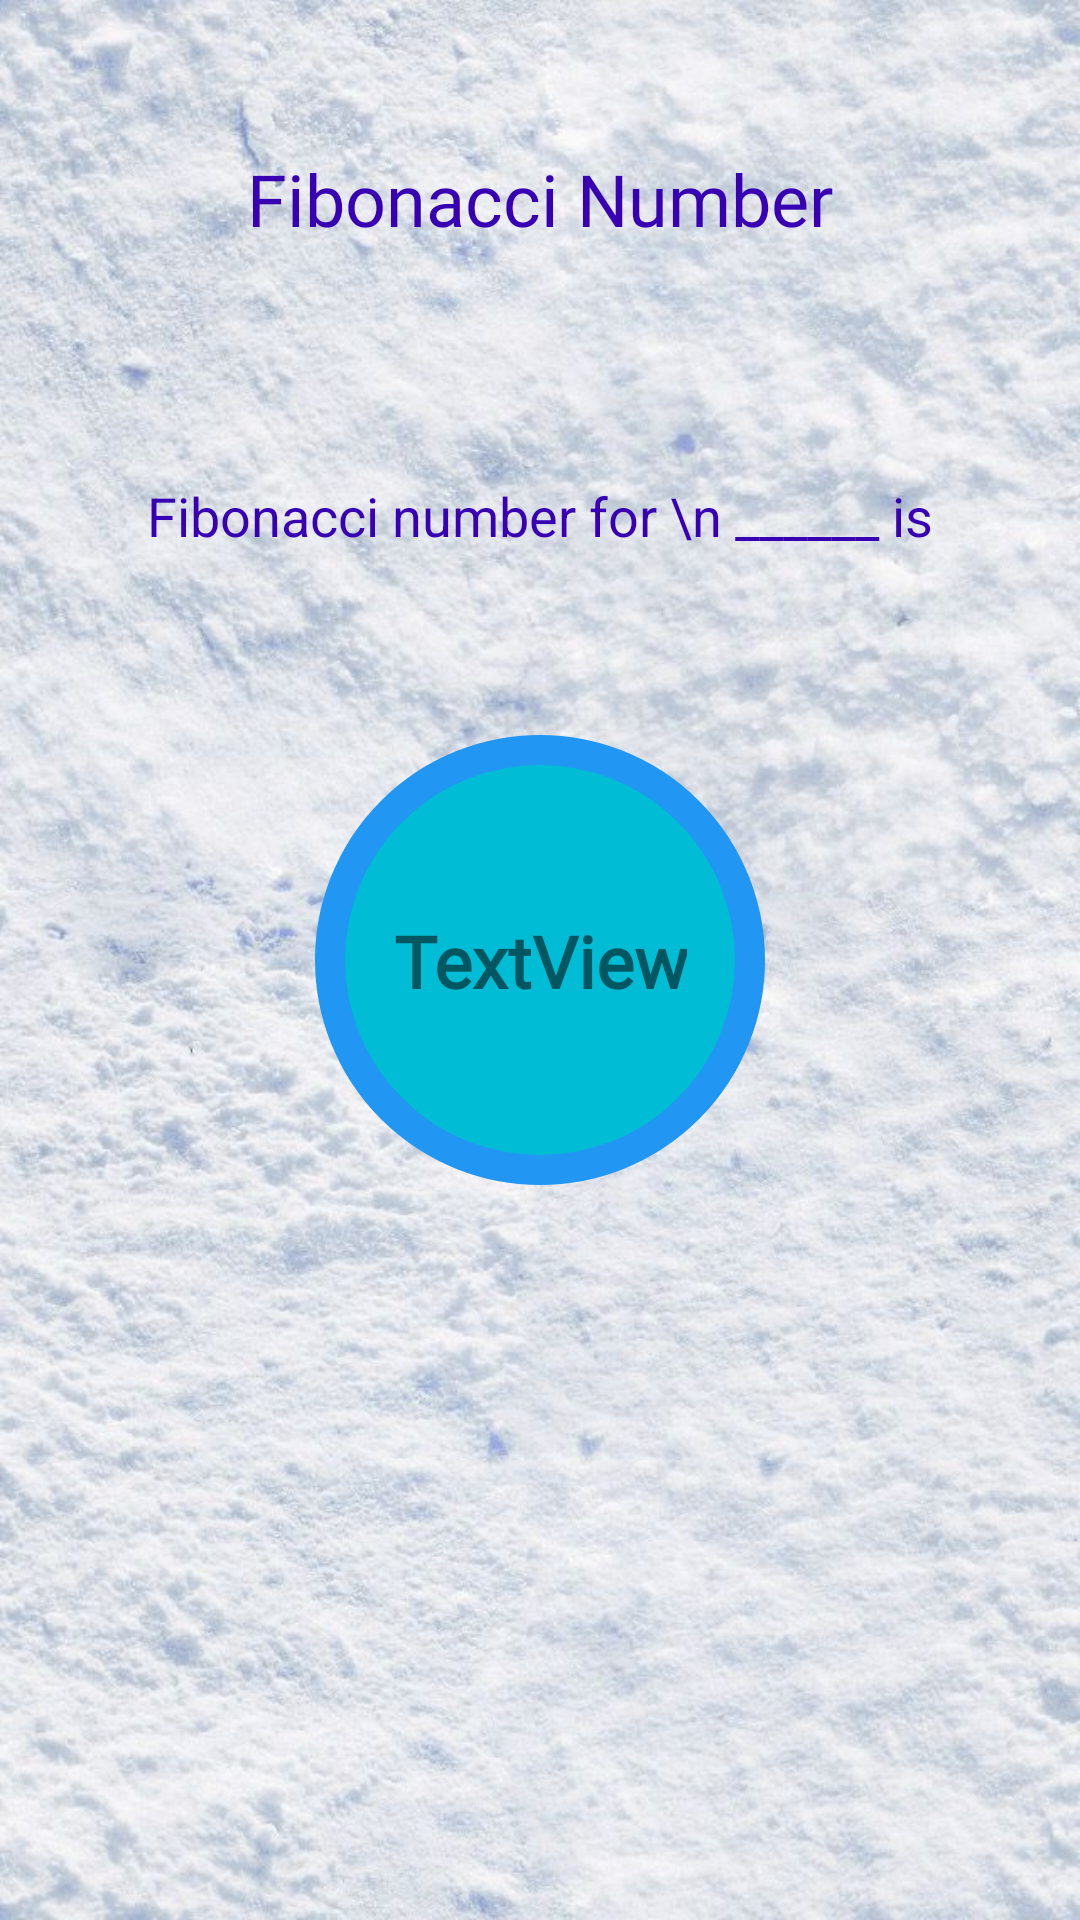

Write the Android layout XML for this screen, with the resource values it uses.
<!-- AndroidManifest.xml: application theme Theme.AshvaWearableTechnologies -->
<!-- res/layout/activity_fibonacci.xml -->
<?xml version="1.0" encoding="utf-8"?>
<androidx.constraintlayout.widget.ConstraintLayout xmlns:android="http://schemas.android.com/apk/res/android"
    xmlns:app="http://schemas.android.com/apk/res-auto"
    xmlns:tools="http://schemas.android.com/tools"
    android:layout_width="match_parent"
    android:layout_height="match_parent"
    android:background="@drawable/backgroud"
    tools:context=".FibonacciActivity">

    <TextView
        android:id="@+id/fibon_heading"
        android:layout_width="wrap_content"
        android:layout_height="wrap_content"
        android:layout_marginTop="50dp"
        android:fontFamily="@font/amaranth_bold"
        android:text="Fibonacci Number"
        android:textColor="@color/purple_700"
        android:textSize="24sp"
        app:layout_constraintEnd_toEndOf="parent"
        app:layout_constraintStart_toStartOf="parent"
        app:layout_constraintTop_toTopOf="parent" />

    <TextView
        android:id="@+id/sum_of_time"
        android:layout_width="wrap_content"
        android:layout_height="wrap_content"
        android:layout_marginStart="32dp"
        android:layout_marginTop="32dp"
        android:layout_marginEnd="32dp"
        android:layout_marginBottom="16dp"
        android:text="Fibonacci number for \n ______ is"
        android:textAlignment="center"
        android:textColor="@color/purple_700"
        android:textSize="18sp"
        app:layout_constraintBottom_toTopOf="@+id/fibon_result_back"
        app:layout_constraintEnd_toEndOf="parent"
        app:layout_constraintStart_toStartOf="parent"
        app:layout_constraintTop_toBottomOf="@+id/fibon_heading" />

    <ImageView
        android:id="@+id/fibon_result_back"
        android:layout_width="150dp"
        android:layout_height="150dp"
        android:text="TextView"
        android:textAlignment="center"
        android:background="@drawable/fibon_style"
        app:layout_constraintBottom_toBottomOf="parent"
        app:layout_constraintEnd_toEndOf="parent"
        app:layout_constraintStart_toStartOf="parent"
        app:layout_constraintTop_toTopOf="parent" />
    <TextView
        android:id="@+id/fibon_result"
        android:layout_width="wrap_content"
        android:layout_height="wrap_content"
        android:text="TextView"
        android:textSize="24sp"
        android:textStyle="bold"
        android:fontFamily="@font/amaranth_bold"
        android:textAlignment="center"
        app:layout_constraintBottom_toBottomOf="parent"
        app:layout_constraintEnd_toEndOf="parent"
        app:layout_constraintStart_toStartOf="parent"
        app:layout_constraintTop_toTopOf="parent" />
</androidx.constraintlayout.widget.ConstraintLayout>
<!-- resources referenced by this layout -->
<resources>
  <!-- drawable backgroud: jpg bitmap (drawable, 114534 bytes) -->
  <!-- drawable fibon_style (drawable) -->
  <?xml version="1.0" encoding="utf-8"?>
  <shape xmlns:android="http://schemas.android.com/apk/res/android">
  
      <corners
          android:radius="75dp"/>
      <solid android:color="#00BCD4"/>
      <stroke
          android:width="10dp"
          android:color="#2196F3"/>
  
  </shape>
  <style name="Theme.AshvaWearableTechnologies" parent="Theme.MaterialComponents.DayNight.NoActionBar">
          
          <item name="colorPrimary">@color/purple_500</item>
          <item name="colorPrimaryVariant">@color/purple_700</item>
          <item name="colorOnPrimary">@color/white</item>
          
          <item name="colorSecondary">@color/teal_200</item>
          <item name="colorSecondaryVariant">@color/teal_700</item>
          <item name="colorOnSecondary">@color/black</item>
          
          <item name="android:statusBarColor" tools:targetApi="l">?attr/colorPrimaryVariant</item>
          
      </style>
  <!-- not gathered from this repository: default colours our renderer supplied (Android Studio template values) -->
  <color name="purple_500">#FF6200EE</color>
  <color name="purple_700">#FF3700B3</color>
  <color name="teal_200">#FF03DAC5</color>
  <color name="teal_700">#FF018786</color>
  <color name="black">#FF000000</color>
  <color name="white">#FFFFFFFF</color>
</resources>
